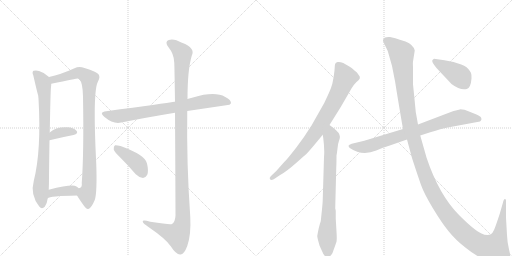
t = 0.00 s
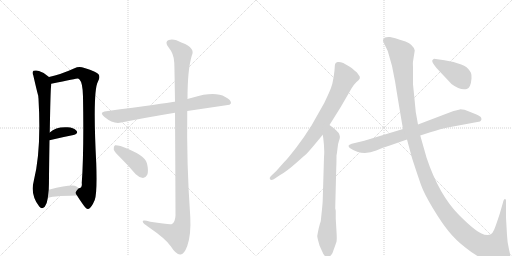
t = 2.07 s
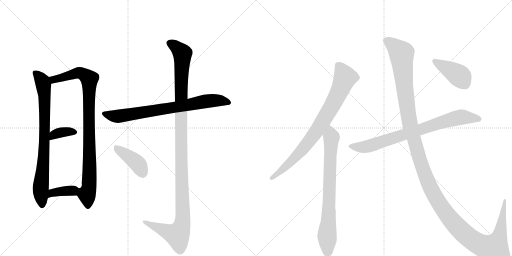
t = 4.15 s
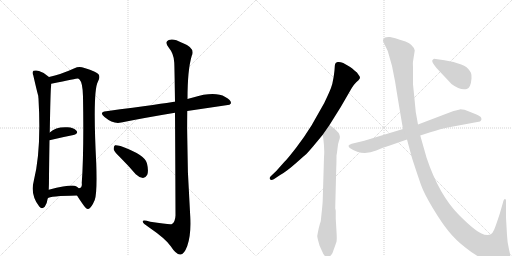
t = 6.22 s
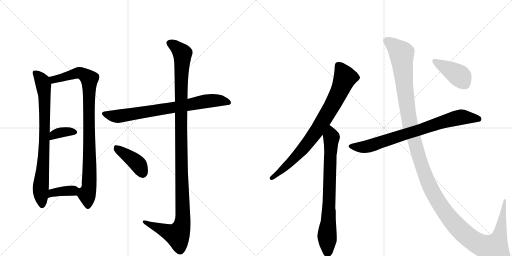
t = 8.29 s
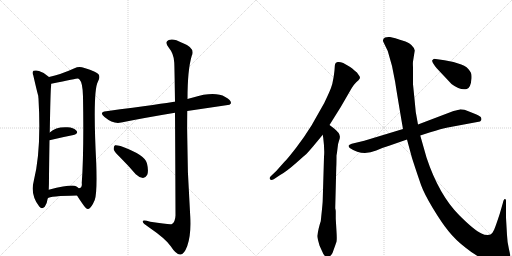
t = 10.37 s

The animated SVG that drew these frames (rendered in a browser with its animation timeline set to each time). Animation: 12 CSS @keyframes rules; one cycle of 10.37 s.

<svg version="1.1" viewBox="0 0 2048 1024" xmlns="http://www.w3.org/2000/svg">
  <g stroke="lightgray" stroke-dasharray="1,1" stroke-width="1" transform="scale(4, 4)">
    <line x1="0" y1="0" x2="256" y2="256"></line>
    <line x1="256" y1="0" x2="0" y2="256"></line>
    <line x1="128" y1="0" x2="128" y2="256"></line>
    <line x1="0" y1="128" x2="256" y2="128"></line>
    <line x1="256" y1="0" x2="512" y2="256"></line>
    <line x1="512" y1="0" x2="256" y2="256"></line>
    <line x1="384" y1="0" x2="384" y2="256"></line>
    <line x1="256" y1="128" x2="512" y2="128"></line>
  </g>
<g transform="scale(1, -1) translate(0, -850)">
   <style type="text/css">
    @keyframes keyframes0 {
      from {
       stroke: black;
       stroke-dashoffset: 796;
       stroke-width: 128;
       }
       72% {
       animation-timing-function: step-end;
       stroke: black;
       stroke-dashoffset: 0;
       stroke-width: 128;
       }
       to {
       stroke: black;
       stroke-width: 1024;
       }
       }
       #make-me-a-hanzi-animation-0 {
         animation: keyframes0 0.897786s both;
         animation-delay: 0.000000s;
         animation-timing-function: linear;
       }
    @keyframes keyframes1 {
      from {
       stroke: black;
       stroke-dashoffset: 931;
       stroke-width: 128;
       }
       75% {
       animation-timing-function: step-end;
       stroke: black;
       stroke-dashoffset: 0;
       stroke-width: 128;
       }
       to {
       stroke: black;
       stroke-width: 1024;
       }
       }
       #make-me-a-hanzi-animation-1 {
         animation: keyframes1 1.007650s both;
         animation-delay: 0.897786s;
         animation-timing-function: linear;
       }
    @keyframes keyframes2 {
      from {
       stroke: black;
       stroke-dashoffset: 357;
       stroke-width: 128;
       }
       54% {
       animation-timing-function: step-end;
       stroke: black;
       stroke-dashoffset: 0;
       stroke-width: 128;
       }
       to {
       stroke: black;
       stroke-width: 1024;
       }
       }
       #make-me-a-hanzi-animation-2 {
         animation: keyframes2 0.540527s both;
         animation-delay: 1.905436s;
         animation-timing-function: linear;
       }
    @keyframes keyframes3 {
      from {
       stroke: black;
       stroke-dashoffset: 371;
       stroke-width: 128;
       }
       55% {
       animation-timing-function: step-end;
       stroke: black;
       stroke-dashoffset: 0;
       stroke-width: 128;
       }
       to {
       stroke: black;
       stroke-width: 1024;
       }
       }
       #make-me-a-hanzi-animation-3 {
         animation: keyframes3 0.551921s both;
         animation-delay: 2.445964s;
         animation-timing-function: linear;
       }
    @keyframes keyframes4 {
      from {
       stroke: black;
       stroke-dashoffset: 760;
       stroke-width: 128;
       }
       71% {
       animation-timing-function: step-end;
       stroke: black;
       stroke-dashoffset: 0;
       stroke-width: 128;
       }
       to {
       stroke: black;
       stroke-width: 1024;
       }
       }
       #make-me-a-hanzi-animation-4 {
         animation: keyframes4 0.868490s both;
         animation-delay: 2.997884s;
         animation-timing-function: linear;
       }
    @keyframes keyframes5 {
      from {
       stroke: black;
       stroke-dashoffset: 1190;
       stroke-width: 128;
       }
       79% {
       animation-timing-function: step-end;
       stroke: black;
       stroke-dashoffset: 0;
       stroke-width: 128;
       }
       to {
       stroke: black;
       stroke-width: 1024;
       }
       }
       #make-me-a-hanzi-animation-5 {
         animation: keyframes5 1.218424s both;
         animation-delay: 3.866374s;
         animation-timing-function: linear;
       }
    @keyframes keyframes6 {
      from {
       stroke: black;
       stroke-dashoffset: 410;
       stroke-width: 128;
       }
       57% {
       animation-timing-function: step-end;
       stroke: black;
       stroke-dashoffset: 0;
       stroke-width: 128;
       }
       to {
       stroke: black;
       stroke-width: 1024;
       }
       }
       #make-me-a-hanzi-animation-6 {
         animation: keyframes6 0.583659s both;
         animation-delay: 5.084798s;
         animation-timing-function: linear;
       }
    @keyframes keyframes7 {
      from {
       stroke: black;
       stroke-dashoffset: 814;
       stroke-width: 128;
       }
       73% {
       animation-timing-function: step-end;
       stroke: black;
       stroke-dashoffset: 0;
       stroke-width: 128;
       }
       to {
       stroke: black;
       stroke-width: 1024;
       }
       }
       #make-me-a-hanzi-animation-7 {
         animation: keyframes7 0.912435s both;
         animation-delay: 5.668457s;
         animation-timing-function: linear;
       }
    @keyframes keyframes8 {
      from {
       stroke: black;
       stroke-dashoffset: 766;
       stroke-width: 128;
       }
       71% {
       animation-timing-function: step-end;
       stroke: black;
       stroke-dashoffset: 0;
       stroke-width: 128;
       }
       to {
       stroke: black;
       stroke-width: 1024;
       }
       }
       #make-me-a-hanzi-animation-8 {
         animation: keyframes8 0.873372s both;
         animation-delay: 6.580892s;
         animation-timing-function: linear;
       }
    @keyframes keyframes9 {
      from {
       stroke: black;
       stroke-dashoffset: 786;
       stroke-width: 128;
       }
       72% {
       animation-timing-function: step-end;
       stroke: black;
       stroke-dashoffset: 0;
       stroke-width: 128;
       }
       to {
       stroke: black;
       stroke-width: 1024;
       }
       }
       #make-me-a-hanzi-animation-9 {
         animation: keyframes9 0.889648s both;
         animation-delay: 7.454264s;
         animation-timing-function: linear;
       }
    @keyframes keyframes10 {
      from {
       stroke: black;
       stroke-dashoffset: 1454;
       stroke-width: 128;
       }
       83% {
       animation-timing-function: step-end;
       stroke: black;
       stroke-dashoffset: 0;
       stroke-width: 128;
       }
       to {
       stroke: black;
       stroke-width: 1024;
       }
       }
       #make-me-a-hanzi-animation-10 {
         animation: keyframes10 1.433268s both;
         animation-delay: 8.343913s;
         animation-timing-function: linear;
       }
    @keyframes keyframes11 {
      from {
       stroke: black;
       stroke-dashoffset: 416;
       stroke-width: 128;
       }
       58% {
       animation-timing-function: step-end;
       stroke: black;
       stroke-dashoffset: 0;
       stroke-width: 128;
       }
       to {
       stroke: black;
       stroke-width: 1024;
       }
       }
       #make-me-a-hanzi-animation-11 {
         animation: keyframes11 0.588542s both;
         animation-delay: 9.777181s;
         animation-timing-function: linear;
       }
</style>
<path d="M 196 542 Q 178 560 156 566 Q 146 570 134 567 Q 127 561 133 549 Q 151 471 153 467 Q 153 463 154 455 Q 166 248 135 126 Q 120 71 157 24 Q 167 11 179 23 Q 189 39 191 57 L 195 91 Q 196 113 196 145 Q 197 227 198 289 L 199 320 Q 202 488 204 502 Q 205 509 205 515 C 206 533 206 533 196 542 Z" fill="lightgray"></path> 
<path d="M 308 68 Q 318 52 330 35 Q 346 11 353 14 Q 365 17 379 50 Q 389 78 385 196 Q 370 487 392 524 Q 402 542 394 553 Q 387 563 338 578 Q 316 587 298 577 Q 243 552 196 542 C 167 535 176 509 205 515 Q 308 536 311 536 Q 314 536 318 532 Q 331 519 332 464 Q 336 241 327 118 Q 330 99 315 97 C 300 80 300 80 308 68 Z" fill="lightgray"></path> 
<path d="M 198 289 Q 252 302 294 310 Q 315 316 306 327 Q 294 340 270 341 Q 224 344 199 320 C 177 300 169 282 198 289 Z" fill="lightgray"></path> 
<path d="M 191 57 Q 198 66 308 68 C 338 69 338 77 315 97 Q 311 101 304 105 Q 288 114 195 91 C 166 84 165 42 191 57 Z" fill="lightgray"></path> 
<path d="M 749 406 L 918 431 L 924 437 Q 925 450 901 462 Q 859 486 772 460 Q 760 457 750 454 L 700 443 Q 699 444 697 443 Q 661 437 425 405 Q 394 402 418 382 Q 454 352 485 360 Q 579 379 700 399 L 749 406 Z" fill="lightgray"></path> 
<path d="M 700 399 Q 701 251 702 -12 Q 701 -37 688 -46 Q 682 -50 601 -37 Q 568 -27 571 -37 Q 572 -44 594 -58 Q 664 -106 683 -135 Q 705 -169 721 -168 Q 736 -169 749 -134 Q 765 -88 761 -16 Q 746 195 749 406 L 750 454 Q 750 571 767 627 Q 783 658 728 679 Q 694 698 675 690 Q 657 683 674 661 Q 696 634 697 600 Q 698 582 700 443 L 700 399 Z" fill="lightgray"></path> 
<path d="M 483 218 Q 513 188 543 153 Q 556 140 572 138 Q 582 138 589 151 Q 595 166 588 196 Q 582 230 482 266 Q 466 270 460 269 Q 454 265 455 252 Q 458 242 483 218 Z" fill="lightgray"></path> 
<path d="M 1318 350 L 1363 422 L 1407 498 Q 1413 509 1425 521 Q 1436 530 1439 536.5 Q 1442 543 1434 551 Q 1429 561 1419 567 Q 1409 577 1399 583 L 1373 598 Q 1359 604 1350.5 602 Q 1342 600 1340.5 594 Q 1339 588 1338.5 576.5 Q 1338 565 1334 539.5 Q 1330 514 1323.5 497 Q 1317 480 1297 438 L 1246 348 Q 1219 304 1184.5 259.5 Q 1150 215 1137 202 L 1105 166 L 1083 145 Q 1076 138 1080 133 Q 1084 128 1095 133 L 1119 149 Q 1149 167 1184.5 198.5 Q 1220 230 1225.5 234.5 Q 1231 239 1252 264 L 1291 311 L 1318 350 Z" fill="lightgray"></path> 
<path d="M 1285 -16 L 1283 -35 Q 1275 -57 1269 -94 Q 1269 -97 1272 -110 L 1278 -132 L 1287 -152 Q 1293 -167 1298 -172 Q 1311 -193 1330 -162 Q 1343 -126 1346 -117 Q 1348 -107 1346 -76 L 1343 -25 L 1343 4 Q 1343 10 1341 16 L 1341 21 L 1345 179 Q 1346 195 1346 228 Q 1348 238 1350 256 Q 1351 274 1356 287 Q 1361 299 1359 306 Q 1359 318 1334 338 L 1318 350 C 1294 368 1287 341 1291 311 L 1293 298 Q 1299 250 1296 222 L 1291 54 Q 1291 38 1285 -16 Z" fill="lightgray"></path> 
<path d="M 1681 308 L 1721 321 Q 1766 335 1791 340 L 1920 364 L 1924 368 Q 1927 371 1925 378 Q 1923 385 1903.5 393 Q 1884 401 1858 411 Q 1843 413 1839 412.5 Q 1835 412 1814 406 L 1672 352 L 1612 334 L 1457 287 L 1407 275 Q 1396 271 1394 267 Q 1394 263 1399 258 Q 1449 224 1505 248 Q 1532 260 1562 269 L 1628 292 L 1681 308 Z" fill="lightgray"></path> 
<path d="M 1951 -90 Q 1937 -90 1926 -84 Q 1898 -72 1837 -11 Q 1756 70 1706 220 L 1681 308 L 1672 352 L 1663 402 L 1657 464 Q 1654 493 1652 513 L 1652 581 Q 1651 598 1652 604 L 1659 648 Q 1654 671 1622 684 Q 1572 701 1560 702 Q 1548 703 1540 700 Q 1527 692 1535 679 L 1551 646 Q 1571 585 1580.5 523.5 Q 1590 462 1612 334 L 1628 292 L 1648 218 Q 1672 144 1684.5 109.5 Q 1697 75 1731 18.5 Q 1765 -38 1793.5 -74 Q 1822 -110 1864 -142 Q 1898 -170 1937 -188 Q 1973 -208 2005.5 -205.5 Q 2038 -203 2041 -180 Q 2042 -171 2035.5 -144.5 Q 2029 -118 2028 -90 L 2024 -21 L 2024 48 Q 2024 52 2021 54 Q 2015 56 2012 40 L 1999 -5 Q 1983 -54 1976.5 -69 Q 1970 -84 1962 -88 L 1951 -90 Z" fill="lightgray"></path> 
<path d="M 1746 578 L 1806 514 Q 1842 487 1867 494 Q 1883 498 1886 536 Q 1887 550 1884 558 L 1884 559 Q 1882 561 1880 565 Q 1870 583 1845 592 L 1814 602 L 1778 609 L 1736 615 L 1730 610 Q 1724 605 1746 578 Z" fill="lightgray"></path> 
      <clipPath id="make-me-a-hanzi-clip-0">
      <path d="M 196 542 Q 178 560 156 566 Q 146 570 134 567 Q 127 561 133 549 Q 151 471 153 467 Q 153 463 154 455 Q 166 248 135 126 Q 120 71 157 24 Q 167 11 179 23 Q 189 39 191 57 L 195 91 Q 196 113 196 145 Q 197 227 198 289 L 199 320 Q 202 488 204 502 Q 205 509 205 515 C 206 533 206 533 196 542 Z" fill="lightgray"></path>
      </clipPath>
      <path clip-path="url(#make-me-a-hanzi-clip-0)" d="M 141 559 L 170 522 L 178 470 L 180 334 L 163 98 L 168 30 " fill="none" id="make-me-a-hanzi-animation-0" stroke-dasharray="668 1336" stroke-linecap="round"></path>

      <clipPath id="make-me-a-hanzi-clip-1">
      <path d="M 308 68 Q 318 52 330 35 Q 346 11 353 14 Q 365 17 379 50 Q 389 78 385 196 Q 370 487 392 524 Q 402 542 394 553 Q 387 563 338 578 Q 316 587 298 577 Q 243 552 196 542 C 167 535 176 509 205 515 Q 308 536 311 536 Q 314 536 318 532 Q 331 519 332 464 Q 336 241 327 118 Q 330 99 315 97 C 300 80 300 80 308 68 Z" fill="lightgray"></path>
      </clipPath>
      <path clip-path="url(#make-me-a-hanzi-clip-1)" d="M 204 537 L 221 532 L 318 559 L 357 534 L 360 208 L 355 95 L 348 71 L 352 25 " fill="none" id="make-me-a-hanzi-animation-1" stroke-dasharray="803 1606" stroke-linecap="round"></path>

      <clipPath id="make-me-a-hanzi-clip-2">
      <path d="M 198 289 Q 252 302 294 310 Q 315 316 306 327 Q 294 340 270 341 Q 224 344 199 320 C 177 300 169 282 198 289 Z" fill="lightgray"></path>
      </clipPath>
      <path clip-path="url(#make-me-a-hanzi-clip-2)" d="M 204 297 L 216 311 L 235 319 L 297 321 " fill="none" id="make-me-a-hanzi-animation-2" stroke-dasharray="229 458" stroke-linecap="round"></path>

      <clipPath id="make-me-a-hanzi-clip-3">
      <path d="M 191 57 Q 198 66 308 68 C 338 69 338 77 315 97 Q 311 101 304 105 Q 288 114 195 91 C 166 84 165 42 191 57 Z" fill="lightgray"></path>
      </clipPath>
      <path clip-path="url(#make-me-a-hanzi-clip-3)" d="M 196 64 L 212 81 L 303 92 " fill="none" id="make-me-a-hanzi-animation-3" stroke-dasharray="243 486" stroke-linecap="round"></path>

      <clipPath id="make-me-a-hanzi-clip-4">
      <path d="M 749 406 L 918 431 L 924 437 Q 925 450 901 462 Q 859 486 772 460 Q 760 457 750 454 L 700 443 Q 699 444 697 443 Q 661 437 425 405 Q 394 402 418 382 Q 454 352 485 360 Q 579 379 700 399 L 749 406 Z" fill="lightgray"></path>
      </clipPath>
      <path clip-path="url(#make-me-a-hanzi-clip-4)" d="M 419 394 L 475 385 L 821 445 L 888 447 L 916 439 " fill="none" id="make-me-a-hanzi-animation-4" stroke-dasharray="632 1264" stroke-linecap="round"></path>

      <clipPath id="make-me-a-hanzi-clip-5">
      <path d="M 700 399 Q 701 251 702 -12 Q 701 -37 688 -46 Q 682 -50 601 -37 Q 568 -27 571 -37 Q 572 -44 594 -58 Q 664 -106 683 -135 Q 705 -169 721 -168 Q 736 -169 749 -134 Q 765 -88 761 -16 Q 746 195 749 406 L 750 454 Q 750 571 767 627 Q 783 658 728 679 Q 694 698 675 690 Q 657 683 674 661 Q 696 634 697 600 Q 698 582 700 443 L 700 399 Z" fill="lightgray"></path>
      </clipPath>
      <path clip-path="url(#make-me-a-hanzi-clip-5)" d="M 681 675 L 710 657 L 730 632 L 723 457 L 731 -26 L 726 -57 L 710 -90 L 578 -39 " fill="none" id="make-me-a-hanzi-animation-5" stroke-dasharray="1062 2124" stroke-linecap="round"></path>

      <clipPath id="make-me-a-hanzi-clip-6">
      <path d="M 483 218 Q 513 188 543 153 Q 556 140 572 138 Q 582 138 589 151 Q 595 166 588 196 Q 582 230 482 266 Q 466 270 460 269 Q 454 265 455 252 Q 458 242 483 218 Z" fill="lightgray"></path>
      </clipPath>
      <path clip-path="url(#make-me-a-hanzi-clip-6)" d="M 464 262 L 552 194 L 571 156 " fill="none" id="make-me-a-hanzi-animation-6" stroke-dasharray="282 564" stroke-linecap="round"></path>

      <clipPath id="make-me-a-hanzi-clip-7">
      <path d="M 1318 350 L 1363 422 L 1407 498 Q 1413 509 1425 521 Q 1436 530 1439 536.5 Q 1442 543 1434 551 Q 1429 561 1419 567 Q 1409 577 1399 583 L 1373 598 Q 1359 604 1350.5 602 Q 1342 600 1340.5 594 Q 1339 588 1338.5 576.5 Q 1338 565 1334 539.5 Q 1330 514 1323.5 497 Q 1317 480 1297 438 L 1246 348 Q 1219 304 1184.5 259.5 Q 1150 215 1137 202 L 1105 166 L 1083 145 Q 1076 138 1080 133 Q 1084 128 1095 133 L 1119 149 Q 1149 167 1184.5 198.5 Q 1220 230 1225.5 234.5 Q 1231 239 1252 264 L 1291 311 L 1318 350 Z" fill="lightgray"></path>
      </clipPath>
      <path clip-path="url(#make-me-a-hanzi-clip-7)" d="M 1353 588 L 1380 540 L 1358 484 L 1318 409 L 1265 323 L 1217 261 L 1157 196 L 1088 138 " fill="none" id="make-me-a-hanzi-animation-7" stroke-dasharray="686 1372" stroke-linecap="round"></path>

      <clipPath id="make-me-a-hanzi-clip-8">
      <path d="M 1285 -16 L 1283 -35 Q 1275 -57 1269 -94 Q 1269 -97 1272 -110 L 1278 -132 L 1287 -152 Q 1293 -167 1298 -172 Q 1311 -193 1330 -162 Q 1343 -126 1346 -117 Q 1348 -107 1346 -76 L 1343 -25 L 1343 4 Q 1343 10 1341 16 L 1341 21 L 1345 179 Q 1346 195 1346 228 Q 1348 238 1350 256 Q 1351 274 1356 287 Q 1361 299 1359 306 Q 1359 318 1334 338 L 1318 350 C 1294 368 1287 341 1291 311 L 1293 298 Q 1299 250 1296 222 L 1291 54 Q 1291 38 1285 -16 Z" fill="lightgray"></path>
      </clipPath>
      <path clip-path="url(#make-me-a-hanzi-clip-8)" d="M 1317 341 L 1326 301 L 1309 -168 " fill="none" id="make-me-a-hanzi-animation-8" stroke-dasharray="638 1276" stroke-linecap="round"></path>

      <clipPath id="make-me-a-hanzi-clip-9">
      <path d="M 1681 308 L 1721 321 Q 1766 335 1791 340 L 1920 364 L 1924 368 Q 1927 371 1925 378 Q 1923 385 1903.5 393 Q 1884 401 1858 411 Q 1843 413 1839 412.5 Q 1835 412 1814 406 L 1672 352 L 1612 334 L 1457 287 L 1407 275 Q 1396 271 1394 267 Q 1394 263 1399 258 Q 1449 224 1505 248 Q 1532 260 1562 269 L 1628 292 L 1681 308 Z" fill="lightgray"></path>
      </clipPath>
      <path clip-path="url(#make-me-a-hanzi-clip-9)" d="M 1403 266 L 1427 261 L 1476 265 L 1830 379 L 1854 382 L 1914 374 " fill="none" id="make-me-a-hanzi-animation-9" stroke-dasharray="658 1316" stroke-linecap="round"></path>

      <clipPath id="make-me-a-hanzi-clip-10">
      <path d="M 1951 -90 Q 1937 -90 1926 -84 Q 1898 -72 1837 -11 Q 1756 70 1706 220 L 1681 308 L 1672 352 L 1663 402 L 1657 464 Q 1654 493 1652 513 L 1652 581 Q 1651 598 1652 604 L 1659 648 Q 1654 671 1622 684 Q 1572 701 1560 702 Q 1548 703 1540 700 Q 1527 692 1535 679 L 1551 646 Q 1571 585 1580.5 523.5 Q 1590 462 1612 334 L 1628 292 L 1648 218 Q 1672 144 1684.5 109.5 Q 1697 75 1731 18.5 Q 1765 -38 1793.5 -74 Q 1822 -110 1864 -142 Q 1898 -170 1937 -188 Q 1973 -208 2005.5 -205.5 Q 2038 -203 2041 -180 Q 2042 -171 2035.5 -144.5 Q 2029 -118 2028 -90 L 2024 -21 L 2024 48 Q 2024 52 2021 54 Q 2015 56 2012 40 L 1999 -5 Q 1983 -54 1976.5 -69 Q 1970 -84 1962 -88 L 1951 -90 Z" fill="lightgray"></path>
      </clipPath>
      <path clip-path="url(#make-me-a-hanzi-clip-10)" d="M 1545 688 L 1585 659 L 1607 634 L 1618 503 L 1643 338 L 1711 124 L 1782 -1 L 1872 -98 L 1928 -133 L 1977 -144 L 1997 -99 L 2020 50 " fill="none" id="make-me-a-hanzi-animation-10" stroke-dasharray="1326 2652" stroke-linecap="round"></path>

      <clipPath id="make-me-a-hanzi-clip-11">
      <path d="M 1746 578 L 1806 514 Q 1842 487 1867 494 Q 1883 498 1886 536 Q 1887 550 1884 558 L 1884 559 Q 1882 561 1880 565 Q 1870 583 1845 592 L 1814 602 L 1778 609 L 1736 615 L 1730 610 Q 1724 605 1746 578 Z" fill="lightgray"></path>
      </clipPath>
      <path clip-path="url(#make-me-a-hanzi-clip-11)" d="M 1739 606 L 1843 542 L 1877 559 " fill="none" id="make-me-a-hanzi-animation-11" stroke-dasharray="288 576" stroke-linecap="round"></path>

</g>
</svg>
